Photos from the image-classification dataset "DipteraDataset" in the GitHub repository newbruns19/instatsMLUP_Courses. Its 5 classes are: Chrysomya, Lucilia, Rhiniinae, Sarcophaga, Stomorhina.

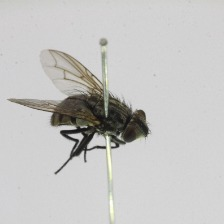
Label: Sarcophaga

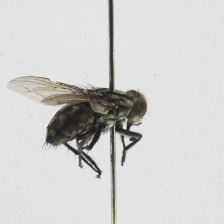
Label: Sarcophaga

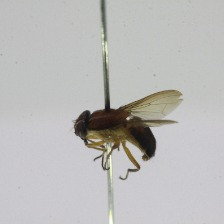
Label: Stomorhina

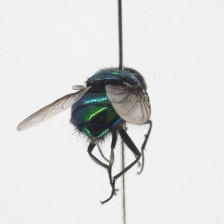
Label: Lucilia

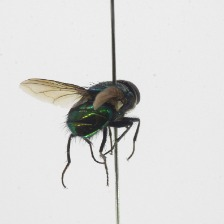
Label: Rhiniinae

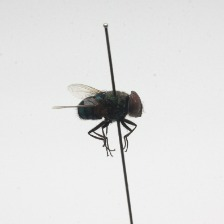
Label: Chrysomya
